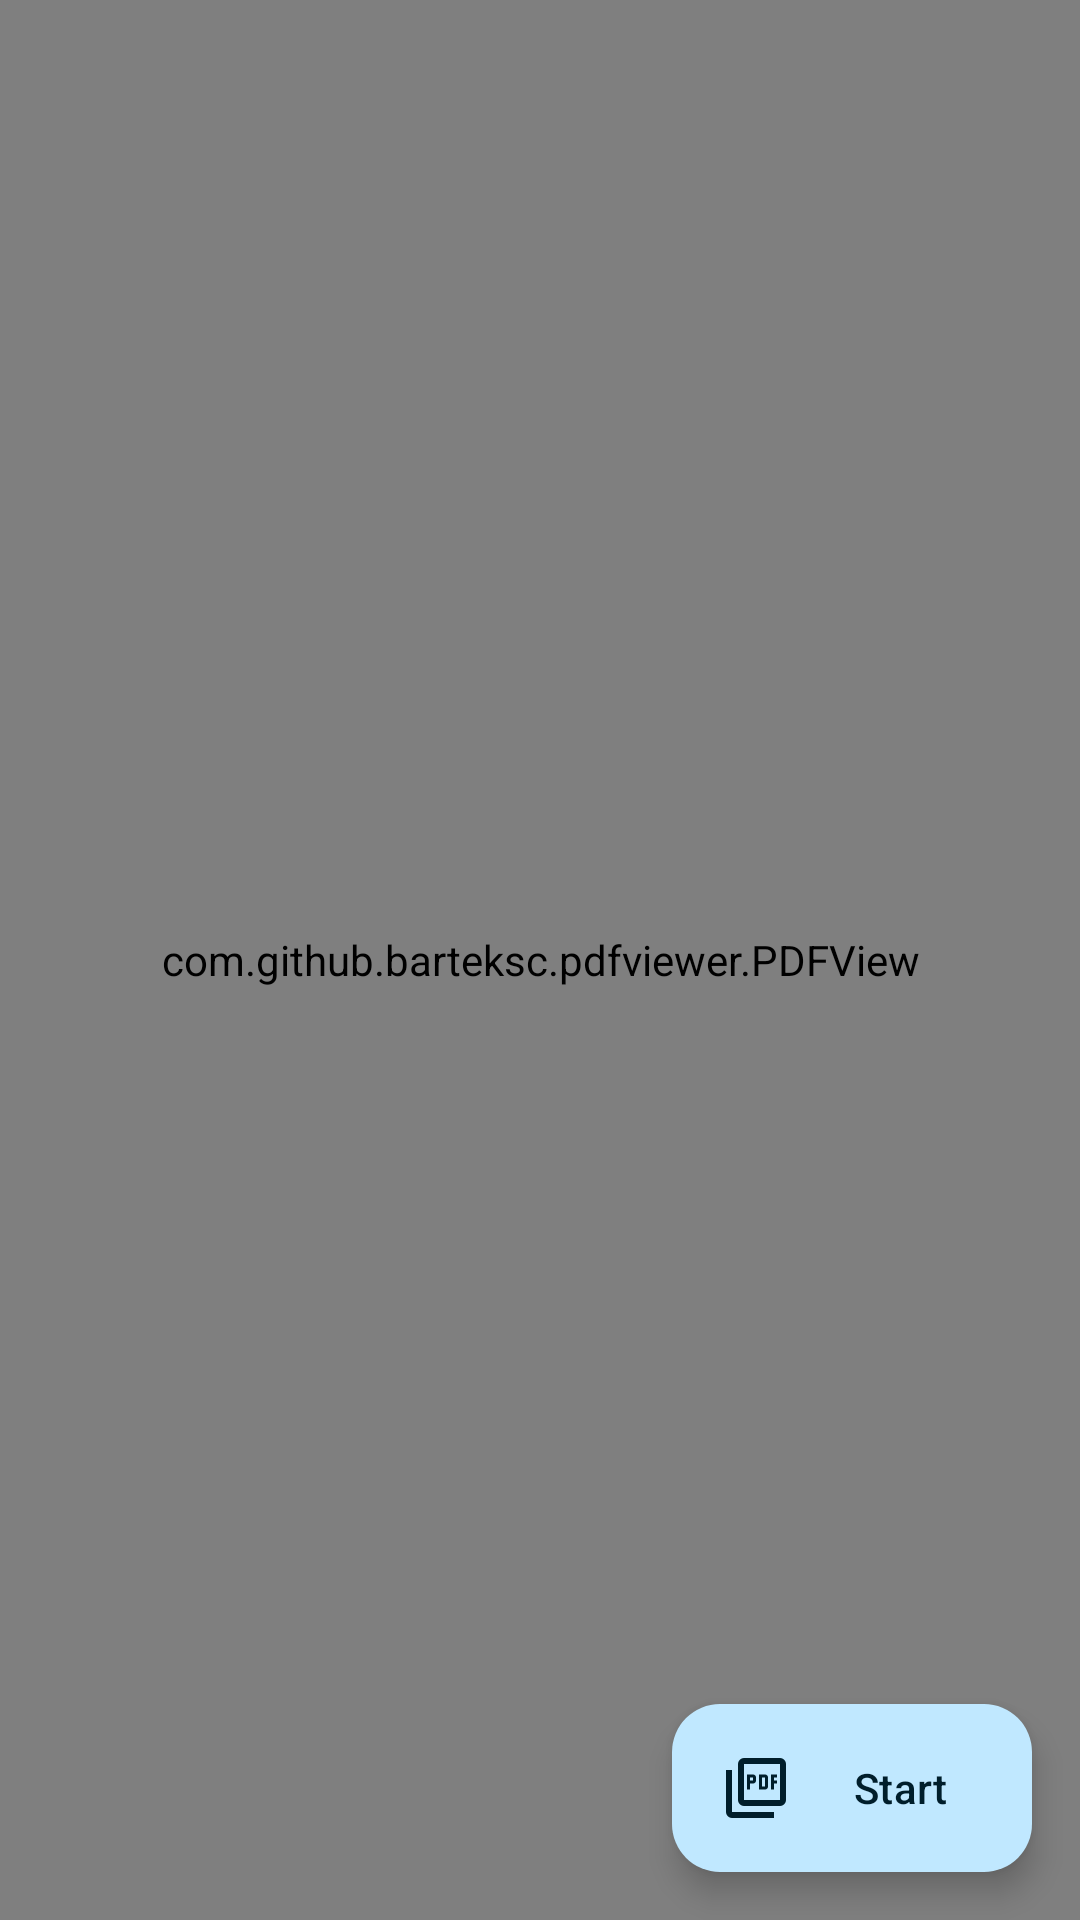

Here is an Android app screen rendered from its layout file. Give the layout XML and the strings, colors and styles it references.
<!-- AndroidManifest.xml: application theme Theme.ImageCraft.ActionBar -->
<!-- res/layout/activity_pdfactivity.xml -->
<?xml version="1.0" encoding="utf-8"?>
<androidx.constraintlayout.widget.ConstraintLayout xmlns:android="http://schemas.android.com/apk/res/android"
    xmlns:app="http://schemas.android.com/apk/res-auto"
    xmlns:tools="http://schemas.android.com/tools"
    android:layout_width="match_parent"
    android:layout_height="match_parent"
    tools:context=".functions.PDF2ImageActivity">

    <com.github.barteksc.pdfviewer.PDFView
        android:id="@+id/pdfView"
        android:layout_width="match_parent"
        android:layout_height="match_parent" />

    <com.google.android.material.floatingactionbutton.ExtendedFloatingActionButton
        android:id="@+id/bt_floating"
        android:layout_width="wrap_content"
        android:layout_height="wrap_content"
        android:layout_margin="16dp"
        android:text="@string/start"
        app:icon="@drawable/picture_as_pdf"
        app:layout_constraintBottom_toBottomOf="parent"
        app:layout_constraintEnd_toEndOf="parent" />

</androidx.constraintlayout.widget.ConstraintLayout>
<!-- resources referenced by this layout -->
<resources>
  <!-- drawable picture_as_pdf (drawable) -->
  <vector xmlns:android="http://schemas.android.com/apk/res/android"
      xmlns:tools="http://schemas.android.com/tools"
      android:width="24dp"
      android:height="24dp"
      android:tint="?colorOnBackground"
      android:viewportWidth="960"
      android:viewportHeight="960">
      <path
          android:fillColor="@android:color/white"
          android:pathData="M360,500L400,500L400,420L440,420Q457,420 468.5,408.5Q480,397 480,380L480,340Q480,323 468.5,311.5Q457,300 440,300L360,300L360,500ZM400,380L400,340L440,340L440,380L400,380ZM520,500L600,500Q617,500 628.5,488.5Q640,477 640,460L640,340Q640,323 628.5,311.5Q617,300 600,300L520,300L520,500ZM560,460L560,340L600,340L600,460L560,460ZM680,500L720,500L720,420L760,420L760,380L720,380L720,340L760,340L760,300L680,300L680,500ZM320,720Q287,720 263.5,696.5Q240,673 240,640L240,160Q240,127 263.5,103.5Q287,80 320,80L800,80Q833,80 856.5,103.5Q880,127 880,160L880,640Q880,673 856.5,696.5Q833,720 800,720L320,720ZM320,640L800,640Q800,640 800,640Q800,640 800,640L800,160Q800,160 800,160Q800,160 800,160L320,160Q320,160 320,160Q320,160 320,160L320,640Q320,640 320,640Q320,640 320,640ZM160,880Q127,880 103.5,856.5Q80,833 80,800L80,240L160,240L160,800Q160,800 160,800Q160,800 160,800L720,800L720,880L160,880ZM320,160L320,160Q320,160 320,160Q320,160 320,160L320,640Q320,640 320,640Q320,640 320,640L320,640Q320,640 320,640Q320,640 320,640L320,160Q320,160 320,160Q320,160 320,160Z"
          tools:ignore="VectorPath" />
  </vector>
  <string name="start">Start</string>
  <style name="Theme.ImageCraft.ActionBar" parent="Base.Theme.ImageCraft.ActionBar" />
  <color name="md_theme_light_primary">#006687</color>
  <color name="md_theme_light_onPrimary">#FFFFFF</color>
  <color name="md_theme_light_primaryContainer">#C0E8FF</color>
  <color name="md_theme_light_onPrimaryContainer">#001E2B</color>
  <color name="md_theme_light_secondary">#006685</color>
  <color name="md_theme_light_onSecondary">#FFFFFF</color>
  <color name="md_theme_light_secondaryContainer">#BFE9FF</color>
  <color name="md_theme_light_onSecondaryContainer">#001F2A</color>
  <color name="md_theme_light_tertiary">#5F5A7D</color>
  <color name="md_theme_light_onTertiary">#FFFFFF</color>
  <color name="md_theme_light_tertiaryContainer">#E4DFFF</color>
  <color name="md_theme_light_onTertiaryContainer">#1B1736</color>
  <color name="md_theme_light_error">#BA1A1A</color>
  <color name="md_theme_light_errorContainer">#FFDAD6</color>
  <color name="md_theme_light_onError">#FFFFFF</color>
  <color name="md_theme_light_onErrorContainer">#410002</color>
  <color name="md_theme_light_background">#FBFCFE</color>
  <color name="md_theme_light_onBackground">#191C1E</color>
  <color name="md_theme_light_surface">#FBFCFE</color>
  <color name="md_theme_light_onSurface">#191C1E</color>
  <color name="md_theme_light_surfaceVariant">#DCE3E9</color>
  <color name="md_theme_light_onSurfaceVariant">#40484C</color>
  <color name="md_theme_light_outline">#71787D</color>
  <color name="md_theme_light_inverseOnSurface">#F0F1F3</color>
  <color name="md_theme_light_inverseSurface">#2E3133</color>
  <color name="md_theme_light_inversePrimary">#71D2FF</color>
</resources>
